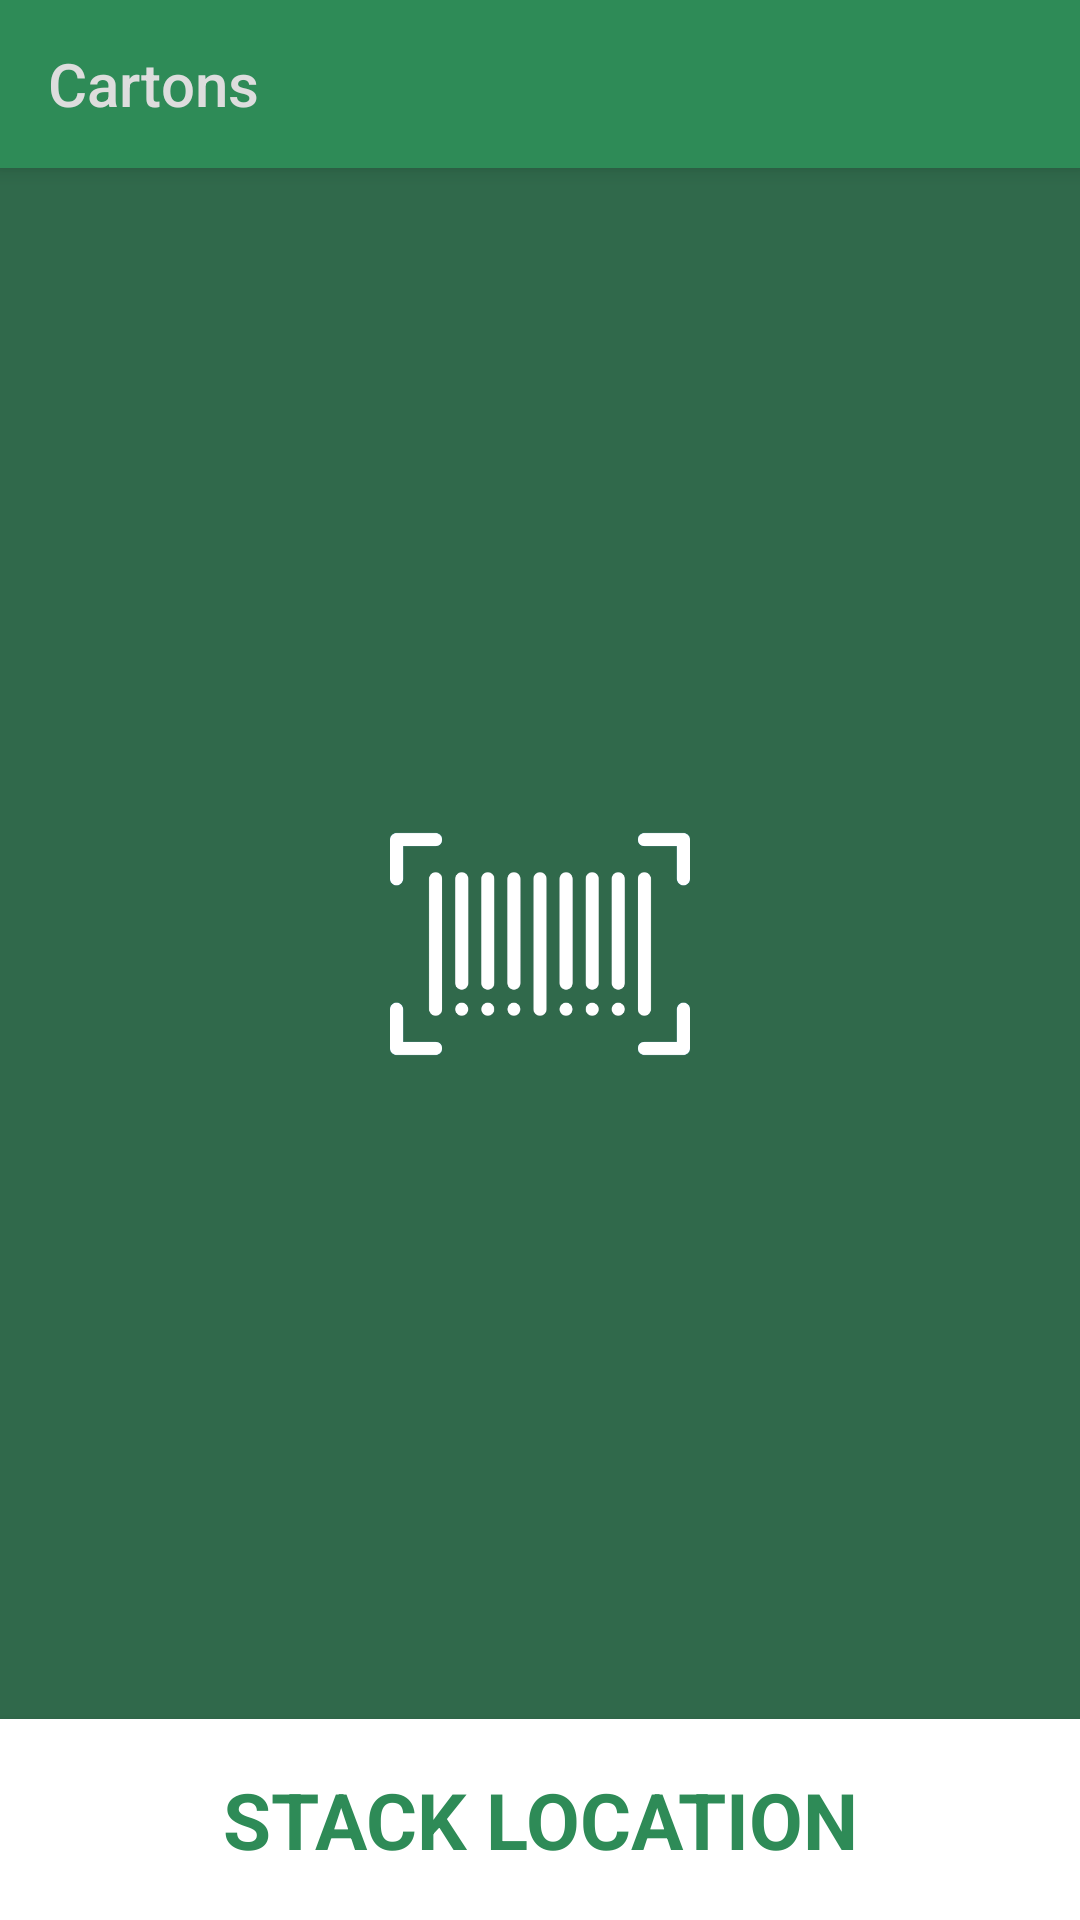

Produce the Android XML layout that renders to this screen, including the resource entries it uses.
<!-- AndroidManifest.xml: application theme AppTheme -->
<!-- res/layout/scanning.xml -->
<?xml version="1.0" encoding="utf-8"?>
<android.support.constraint.ConstraintLayout xmlns:android="http://schemas.android.com/apk/res/android"
    xmlns:app="http://schemas.android.com/apk/res-auto"
    xmlns:tools="http://schemas.android.com/tools"
    android:layout_width="match_parent"
    android:layout_height="match_parent"
    tools:context=".ui.NewInventory.ScanNewInventory"
    android:background="@color/appBackground">

    <android.support.v7.widget.Toolbar
        android:id="@+id/toolbar"
        android:layout_width="0dp"
        android:layout_height="wrap_content"
        android:background="?attr/colorPrimary"
        android:minHeight="?attr/actionBarSize"
        android:theme="?attr/actionBarTheme"
        app:layout_constraintEnd_toEndOf="parent"
        app:layout_constraintHorizontal_bias="0.0"
        app:layout_constraintStart_toStartOf="parent"
        app:layout_constraintTop_toTopOf="parent"
        android:elevation="4dp"
        app:title="Cartons"
        app:titleTextColor="@color/fontColor" />

    <ImageView
        android:id="@+id/backgroundImage"
        android:layout_width="100dp"
        android:layout_height="100dp"
        app:layout_constraintBottom_toBottomOf="@+id/recyclerView"
        app:layout_constraintEnd_toEndOf="parent"
        app:layout_constraintStart_toStartOf="parent"
        app:layout_constraintTop_toTopOf="@+id/recyclerView"
        app:srcCompat="@drawable/barcode_background" />

    <ProgressBar
        android:id="@+id/progressBar"
        style="?android:attr/progressBarStyle"
        android:layout_width="wrap_content"
        android:layout_height="wrap_content"
        android:layout_marginEnd="8dp"
        android:layout_marginRight="8dp"
        android:layout_marginBottom="8dp"
        android:theme="@style/AppTheme.WhiteAccent"
        android:visibility="invisible"
        app:layout_constraintBottom_toBottomOf="@+id/recyclerView"
        app:layout_constraintEnd_toEndOf="parent"
        app:layout_constraintStart_toStartOf="parent"
        app:layout_constraintTop_toTopOf="@+id/recyclerView" />

    <android.support.v7.widget.RecyclerView
        android:id="@+id/recyclerView"
        android:layout_width="0dp"
        android:layout_height="0dp"
        app:layout_constraintBottom_toTopOf="@+id/location"
        app:layout_constraintEnd_toEndOf="parent"
        app:layout_constraintStart_toStartOf="parent"
        app:layout_constraintTop_toBottomOf="@+id/toolbar" />

    <TextView
        android:id="@+id/location"
        android:layout_width="0dp"
        android:layout_height="wrap_content"
        android:background="#FFFFFF"
        android:elevation="4dp"
        android:gravity="center"
        android:padding="16dp"
        android:paddingTop="16dp"
        android:text="STACK LOCATION"
        android:textColor="?attr/colorPrimary"
        android:textSize="26sp"
        android:textStyle="bold"
        app:layout_constraintBottom_toBottomOf="parent"
        app:layout_constraintEnd_toEndOf="parent"
        app:layout_constraintStart_toStartOf="parent" />

</android.support.constraint.ConstraintLayout>
<!-- resources referenced by this layout -->
<resources>
  <color name="appBackground">#30694b</color>
  <color name="fontColor">#dddddd</color>
  <!-- drawable barcode_background: png bitmap (drawable, 13390 bytes) -->
  <style name="AppTheme.WhiteAccent" parent="AppTheme">
          <item name="colorAccent">@color/white</item>
      </style>
  <style name="AppTheme" parent="Theme.AppCompat.Light.NoActionBar">
          
          <item name="colorPrimary">@color/colorPrimary</item>
          <item name="colorPrimaryDark">@color/colorPrimaryDark</item>
          <item name="colorAccent">@color/colorAccent</item>
  
          <item name="actionMenuTextColor">@color/white</item>
          <item name="android:actionMenuTextColor">@color/whiteOpacity</item>
  
      </style>
  <color name="white">#ffffff</color>
  <color name="colorPrimary">#2E8B57</color>
  <color name="colorPrimaryDark">#00574B</color>
  <color name="colorAccent">#2E8B57</color>
  <color name="whiteOpacity">#99FFFFFF</color>
</resources>
